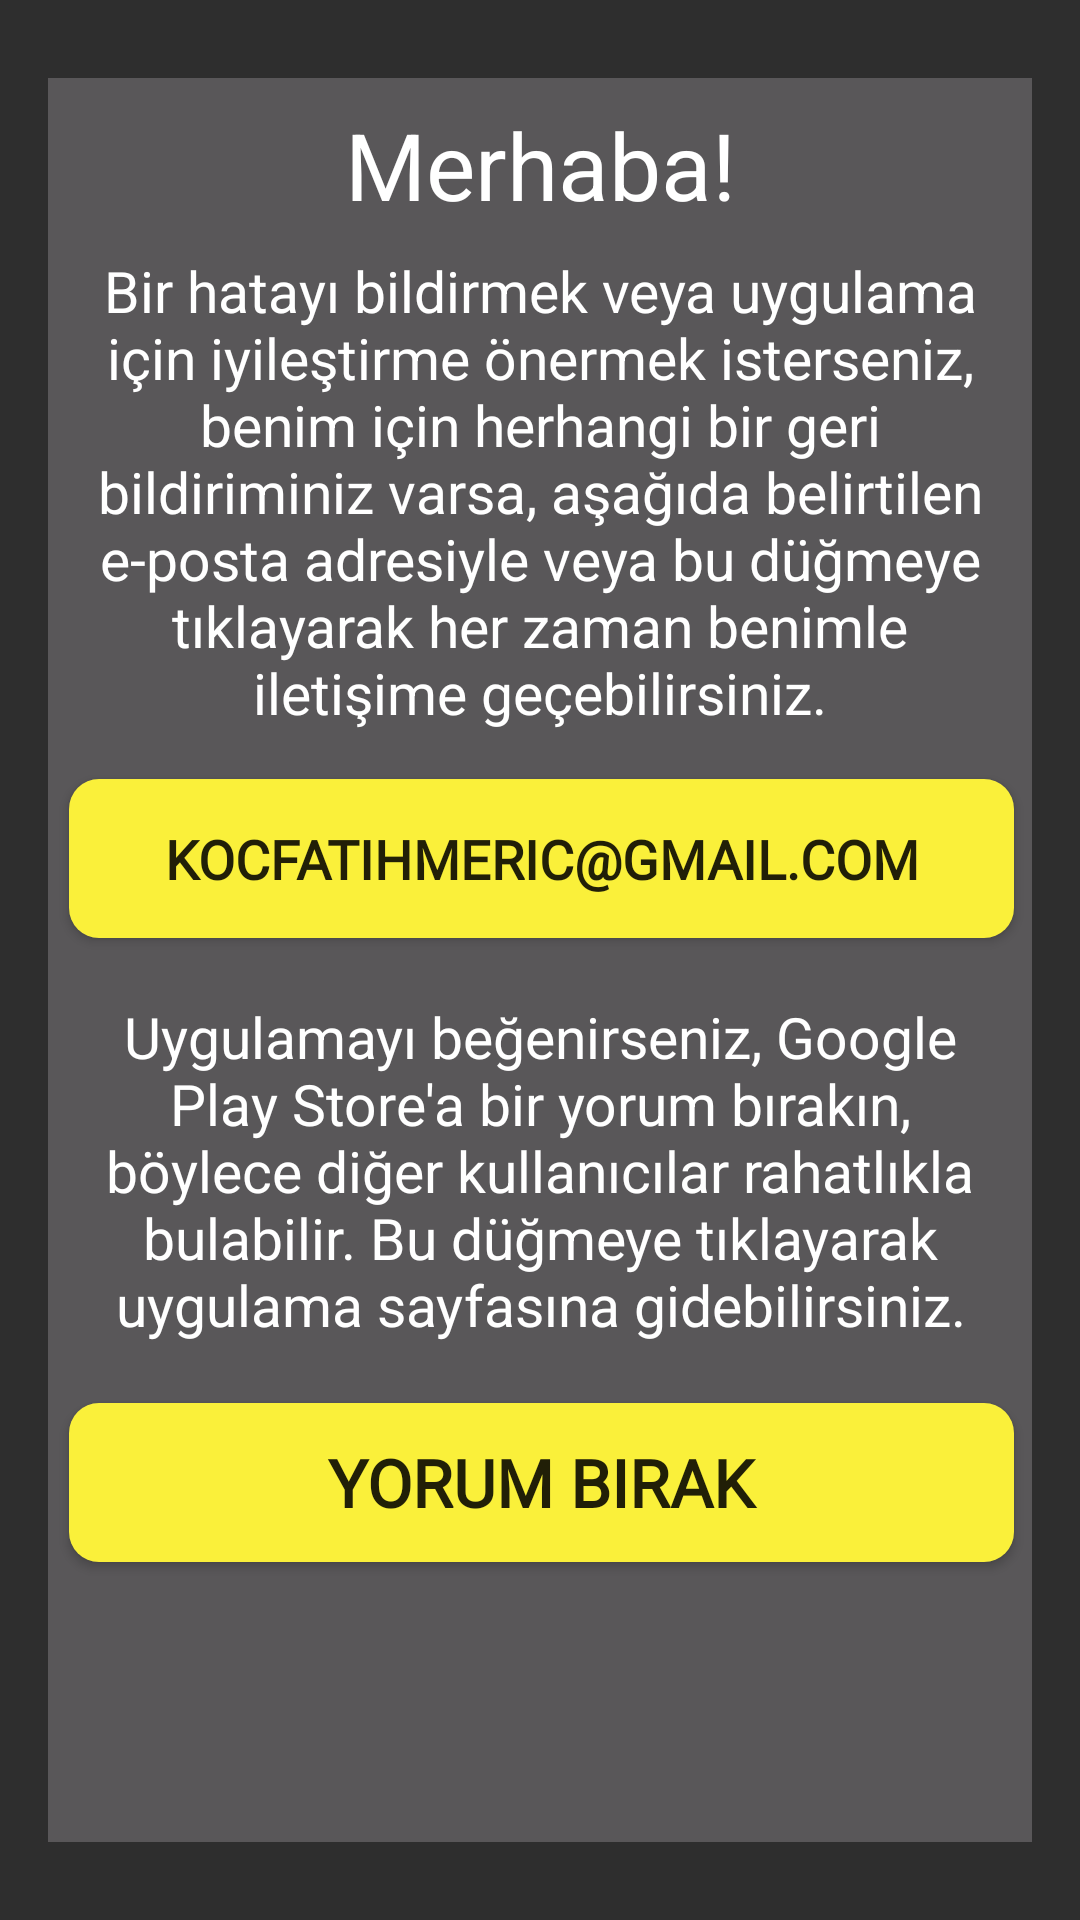

Write the Android layout XML for this screen, with the resource values it uses.
<!-- AndroidManifest.xml: application theme AppTheme -->
<!-- res/layout/activity_contact.xml -->
<?xml version="1.0" encoding="utf-8"?>
<androidx.constraintlayout.widget.ConstraintLayout xmlns:android="http://schemas.android.com/apk/res/android"
    xmlns:app="http://schemas.android.com/apk/res-auto"
    xmlns:tools="http://schemas.android.com/tools"
    android:layout_width="match_parent"
    android:layout_height="match_parent"
    android:background="#2E2E2E"
    tools:context=".ContactActivity">

    <androidx.constraintlayout.widget.ConstraintLayout
        android:layout_width="match_parent"
        android:layout_height="588dp"
        android:layout_marginStart="16dp"
        android:layout_marginTop="8dp"
        android:layout_marginEnd="16dp"
        android:layout_marginBottom="8dp"
        android:background="#595759"
        app:layout_constraintBottom_toBottomOf="parent"
        app:layout_constraintEnd_toEndOf="parent"
        app:layout_constraintStart_toStartOf="parent"
        app:layout_constraintTop_toTopOf="parent">

        <TextView
            android:id="@+id/textView"
            android:layout_width="wrap_content"
            android:layout_height="wrap_content"
            android:layout_marginStart="8dp"
            android:layout_marginTop="8dp"
            android:layout_marginEnd="8dp"
            android:text="Merhaba!"
            android:textColor="#FFFFFF"
            android:textSize="31sp"
            app:layout_constraintEnd_toEndOf="parent"
            app:layout_constraintHorizontal_bias="0.501"
            app:layout_constraintStart_toStartOf="parent"
            app:layout_constraintTop_toTopOf="parent" />

        <TextView
            android:id="@+id/textView2"
            android:layout_width="match_parent"
            android:layout_height="wrap_content"
            android:layout_marginStart="8dp"
            android:layout_marginEnd="8dp"
            android:gravity="center"
            android:text="Bir hatayı bildirmek veya uygulama için iyileştirme önermek isterseniz, benim için herhangi bir geri bildiriminiz varsa, aşağıda belirtilen e-posta adresiyle veya bu düğmeye tıklayarak her zaman benimle iletişime geçebilirsiniz."
            android:textColor="#FFFFFF"
            android:textSize="19sp"
            app:layout_constraintBottom_toBottomOf="parent"
            app:layout_constraintEnd_toEndOf="parent"
            app:layout_constraintHorizontal_bias="0.888"
            app:layout_constraintStart_toStartOf="parent"
            app:layout_constraintTop_toBottomOf="@+id/textView"
            app:layout_constraintVertical_bias="0.022" />

        <Button
            android:id="@+id/gmail_btn"
            android:layout_width="315dp"
            android:layout_height="53dp"
            android:layout_marginTop="16dp"
            android:background="@drawable/custombuttonmain"
            android:fontFamily="@font/basic"
            android:text="kocfatihmeric@gmail.com"
            android:textSize="18sp"
            android:textStyle="bold"
            app:layout_constraintEnd_toEndOf="parent"
            app:layout_constraintHorizontal_bias="0.551"
            app:layout_constraintStart_toStartOf="parent"
            app:layout_constraintTop_toBottomOf="@+id/textView2" />

        <TextView
            android:id="@+id/textView3"
            android:layout_width="match_parent"
            android:layout_height="wrap_content"
            android:layout_marginStart="8dp"
            android:layout_marginTop="20dp"
            android:layout_marginEnd="8dp"
            android:gravity="center"

            android:text="Uygulamayı beğenirseniz, Google Play Store'a bir yorum bırakın, böylece diğer kullanıcılar rahatlıkla bulabilir. Bu düğmeye tıklayarak uygulama sayfasına gidebilirsiniz."
            android:textColor="#FFFFFF"
            android:textSize="19sp"
            app:layout_constraintEnd_toEndOf="parent"
            app:layout_constraintHorizontal_bias="0.0"
            app:layout_constraintStart_toStartOf="parent"
            app:layout_constraintTop_toBottomOf="@+id/gmail_btn" />

        <Button
            android:id="@+id/leavereview_Btn"
            android:layout_width="315dp"
            android:layout_height="53dp"
            android:layout_marginTop="20dp"
            android:background="@drawable/custombuttonmain"
            android:fontFamily="@font/basic"
            android:text="YORUM BIRAK"
            android:textSize="22sp"
            android:textStyle="bold"
            app:layout_constraintEnd_toEndOf="parent"
            app:layout_constraintHorizontal_bias="0.55"
            app:layout_constraintStart_toStartOf="parent"
            app:layout_constraintTop_toBottomOf="@+id/textView3" />


    </androidx.constraintlayout.widget.ConstraintLayout>

</androidx.constraintlayout.widget.ConstraintLayout>
<!-- resources referenced by this layout -->
<resources>
  <!-- drawable custombuttonmain (drawable) -->
  <?xml version="1.0" encoding="utf-8"?>
  <shape xmlns:android="http://schemas.android.com/apk/res/android">
  
      <solid android:color="#FAF03A"></solid>
  
      <corners android:radius="10dp"></corners>
  </shape>
  <style name="AppTheme" parent="Theme.AppCompat.Light.NoActionBar">
          
          <item name="colorPrimary">@color/colorPrimary</item>
          <item name="colorPrimaryDark">@color/colorPrimaryDark</item>
          <item name="colorAccent">@color/colorAccent</item>
          <item name="autoCompleteTextViewStyle">@style/SearchAutoCompleteTextView</item>
  
      </style>
  <color name="colorPrimary">#6200EE</color>
  <color name="colorPrimaryDark">#595759</color>
  <color name="colorAccent">#03DAC5</color>
  <style name="SearchAutoCompleteTextView" parent="Widget.AppCompat.Light.AutoCompleteTextView">
          <item name="android:textColor">#ffffff</item>
          <item name="android:textColorHint">#ffffff</item>
      </style>
</resources>
